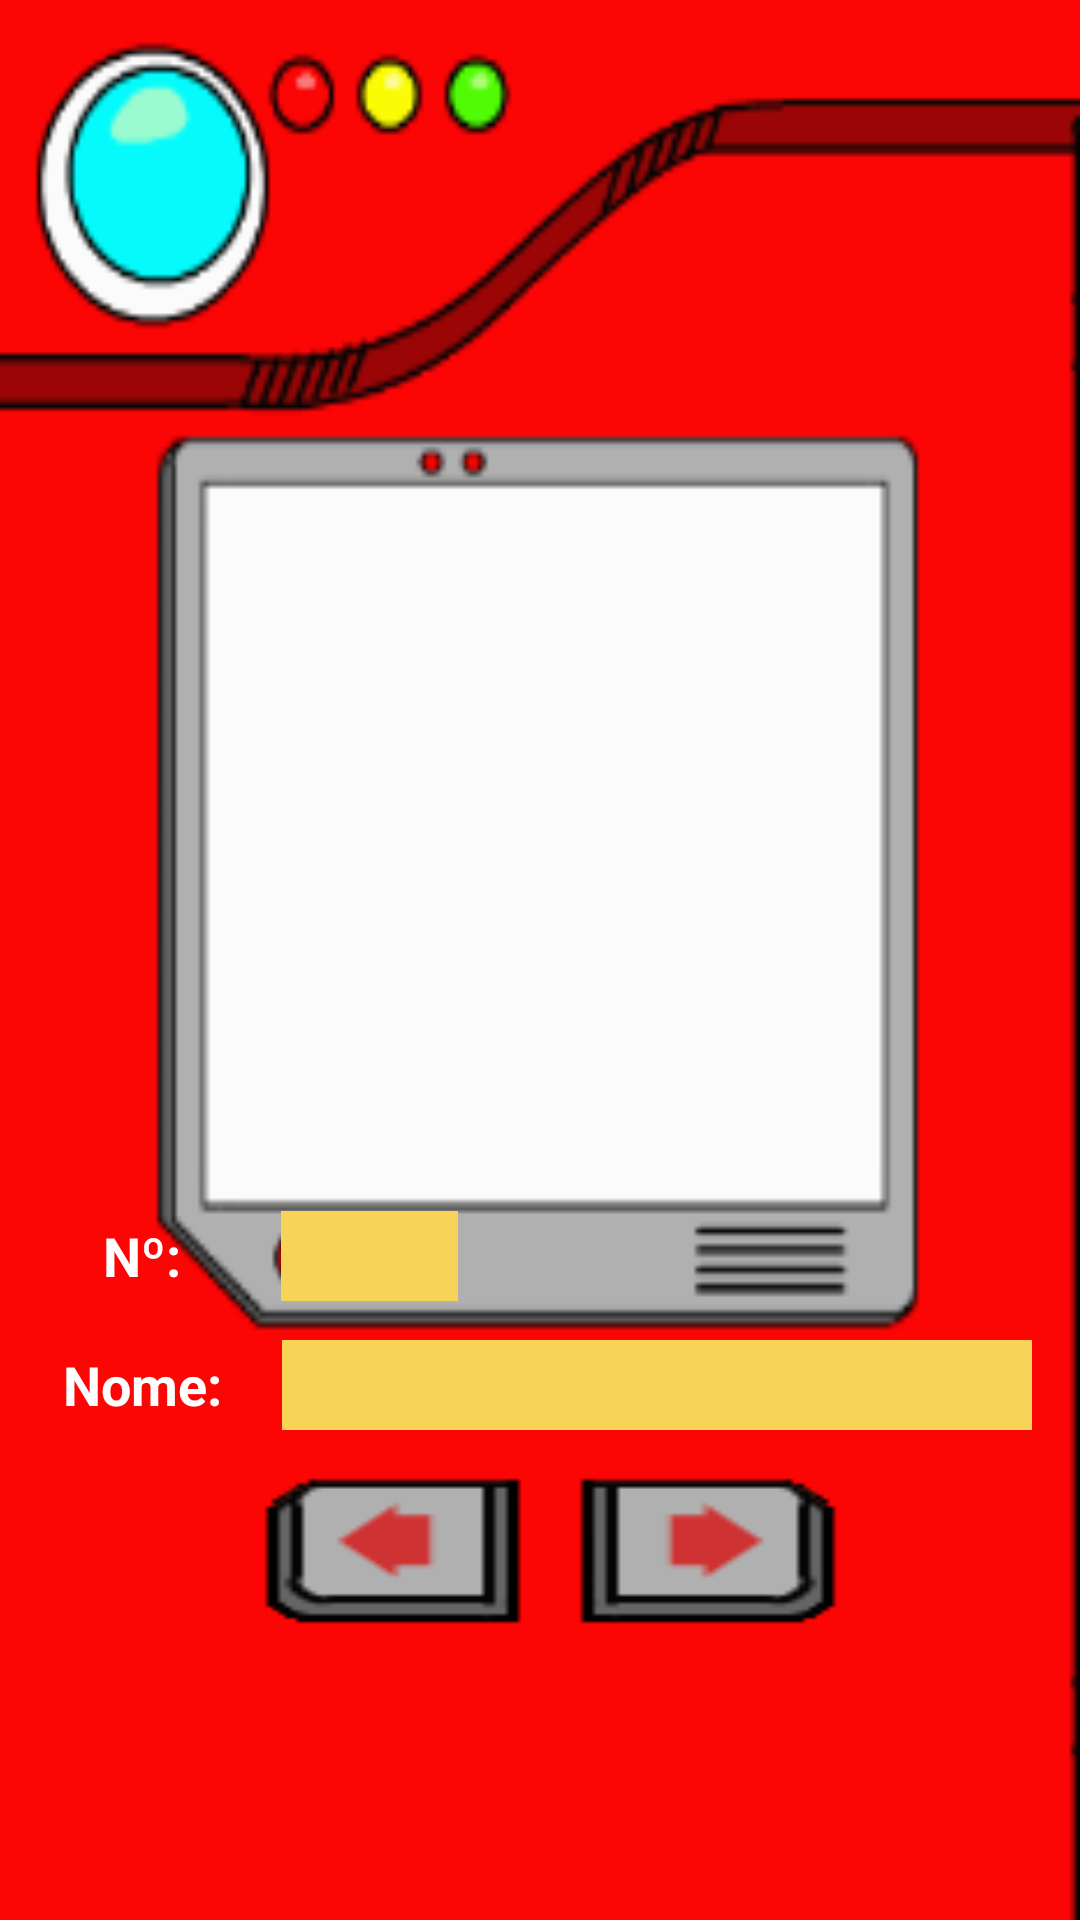

Here is an Android app screen rendered from its layout file. Give the layout XML and the strings, colors and styles it references.
<!-- AndroidManifest.xml: application theme AppTheme -->
<!-- res/layout/fragment_pokemon_detalhe.xml -->
<?xml version="1.0" encoding="utf-8"?>
<layout xmlns:android="http://schemas.android.com/apk/res/android"
    xmlns:app="http://schemas.android.com/apk/res-auto"
    xmlns:tools="http://schemas.android.com/tools">

    <data>
        <variable
            name="pokemon"
            type="com.example.fabricio.inacio.pokemonwiki.parser.Pokemon" />
    </data>

    <android.support.constraint.ConstraintLayout
        android:layout_width="match_parent"
        android:layout_height="match_parent"
        android:background="@drawable/pokedex_bg_small"
        android:fitsSystemWindows="true"
        tools:context="com.example.fabricio.inacio.pokemonwiki.ui.MainActivity">

        <ImageView
            android:id="@+id/imageView2"
            android:layout_width="220dp"
            android:layout_height="207dp"
            android:layout_marginEnd="8dp"
            android:layout_marginStart="8dp"
            android:src="@{pokemon.sprites.front_default}"
            android:layout_marginRight="8dp"
            app:layout_constraintRight_toRightOf="parent"
            android:layout_marginLeft="8dp"
            app:layout_constraintLeft_toLeftOf="parent"
            app:layout_constraintTop_toTopOf="@+id/guideline3"
            android:layout_marginTop="8dp"
            android:layout_marginBottom="8dp"
            app:layout_constraintBottom_toTopOf="@+id/guideline2"
            app:layout_constraintVertical_bias="0.123"
            tools:layout_editor_absoluteX="78dp"
            android:contentDescription="" />

        <TextView
            android:id="@+id/tvlNumero"
            android:layout_width="63dp"
            android:layout_height="30dp"
            android:layout_marginLeft="16dp"
            android:layout_marginStart="16dp"
            android:elevation="1dp"
            android:gravity="center"
            android:text="Nº:"
            android:textColor="#FFFFFF"
            android:textSize="18sp"
            android:textStyle="bold"
            app:layout_constraintLeft_toLeftOf="parent"
            android:layout_marginTop="51dp"
            app:layout_constraintTop_toBottomOf="@+id/imageView2" />

        <TextView
            android:id="@+id/tvNumero"
            android:layout_width="59dp"
            android:layout_height="30dp"
            android:layout_marginRight="8dp"
            android:layout_marginStart="8dp"
            android:background="#F7D358"
            android:gravity="center"
            android:text="@{pokemon.id}"
            android:textSize="20sp"
            app:layout_constraintRight_toRightOf="@+id/imageView2"
            android:layout_marginTop="51dp"
            app:layout_constraintTop_toBottomOf="@+id/imageView2"
            app:layout_constraintLeft_toRightOf="@+id/tvlNumero"
            android:layout_marginLeft="8dp"
            app:layout_constraintHorizontal_bias="0.048" />

        <TextView
            android:id="@+id/tvlNome"
            android:layout_width="63dp"
            android:layout_height="30dp"
            android:layout_marginLeft="16dp"
            android:layout_marginStart="16dp"
            android:layout_marginTop="13dp"
            android:gravity="center"
            android:text="Nome:"
            android:textColor="#FFFFFF"
            android:textSize="18sp"
            android:textStyle="bold"
            app:layout_constraintLeft_toLeftOf="parent"
            app:layout_constraintTop_toBottomOf="@+id/tvlNumero"
            app:layout_constraintBottom_toBottomOf="parent"
            android:layout_marginBottom="8dp"
            app:layout_constraintVertical_bias="0.0" />

        <TextView
            android:id="@+id/tvNome"
            android:layout_width="250dp"
            android:layout_height="30dp"
            android:layout_marginLeft="15dp"
            android:background="#F7D358"
            android:gravity="left|center"
            android:text="@{pokemon.name}"
            android:textAllCaps="true"
            android:textSize="20sp"
            app:layout_constraintLeft_toRightOf="@+id/tvlNome"
            android:layout_marginTop="13dp"
            app:layout_constraintTop_toBottomOf="@+id/tvNumero"
            android:layout_marginRight="0dp"
            app:layout_constraintRight_toRightOf="@+id/imageView2"
            app:layout_constraintHorizontal_bias="0.0"
            app:layout_constraintBottom_toBottomOf="parent"
            android:layout_marginBottom="8dp"
            app:layout_constraintVertical_bias="0.0" />

        <Button
            android:id="@+id/btAnterior"
            android:layout_width="88dp"
            android:layout_height="50dp"
            android:layout_marginEnd="8dp"
            android:layout_marginRight="8dp"
            android:background="@drawable/botao_anterior"
            app:layout_constraintRight_toLeftOf="@+id/btProximo"
            android:layout_marginBottom="8dp"
            app:layout_constraintBottom_toTopOf="@+id/guideline2"
            android:layout_marginLeft="8dp"
            app:layout_constraintLeft_toLeftOf="@+id/imageView2" />

        <Button
            android:id="@+id/btProximo"
            android:layout_width="0dp"
            android:layout_height="50dp"
            android:layout_marginEnd="8dp"
            android:background="@drawable/botao_proximo"
            android:layout_marginBottom="8dp"
            app:layout_constraintBottom_toTopOf="@+id/guideline2"
            android:layout_marginRight="10dp"
            app:layout_constraintRight_toRightOf="@+id/imageView2" />

        <android.support.constraint.Guideline
            android:layout_width="wrap_content"
            android:layout_height="wrap_content"
            android:id="@+id/guideline2"
            app:layout_constraintGuide_begin="550dp"
            android:orientation="horizontal" />

        <android.support.constraint.Guideline
            android:layout_width="wrap_content"
            android:layout_height="wrap_content"
            android:id="@+id/guideline3"
            app:layout_constraintGuide_begin="111dp"
            android:orientation="horizontal" />


    </android.support.constraint.ConstraintLayout>

</layout>
<!-- resources referenced by this layout -->
<resources>
  <!-- drawable botao_anterior: png bitmap (drawable, 481 bytes) -->
  <!-- drawable botao_proximo: png bitmap (drawable, 479 bytes) -->
  <!-- drawable pokedex_bg_small: png bitmap (drawable, 7486 bytes) -->
  <style name="AppTheme" parent="Theme.AppCompat.Light.NoActionBar">
          
          <item name="colorPrimary">@color/colorPrimary</item>
          <item name="colorPrimaryDark">@color/colorPrimaryDark</item>
          <item name="colorAccent">@color/colorAccent</item>
      </style>
  <!-- not gathered from this repository: default colours our renderer supplied (Android Studio template values) -->
  <color name="colorPrimary">#FF6200EE</color>
  <color name="colorPrimaryDark">#FF3700B3</color>
  <color name="colorAccent">#FF03DAC5</color>
</resources>
